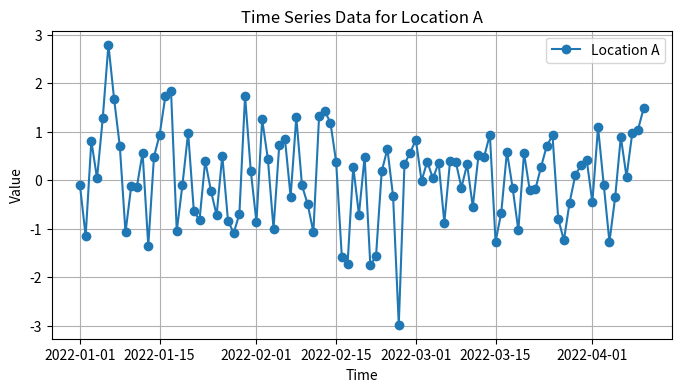
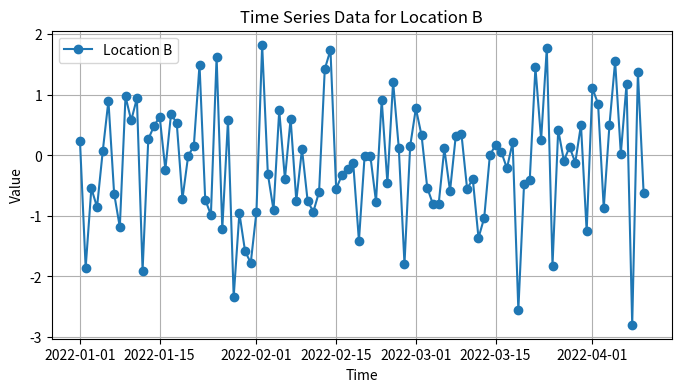
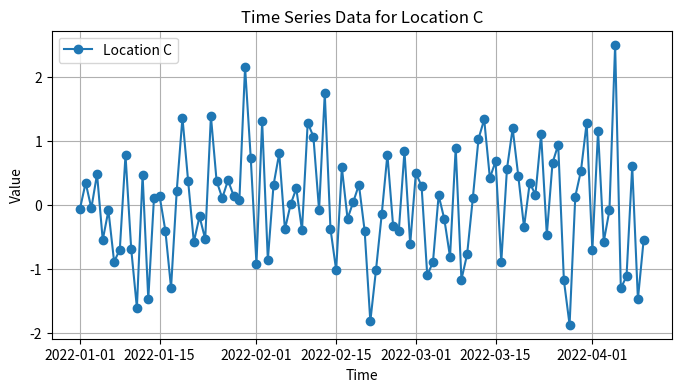

Generate these figures, in order, with matplotlib:
import matplotlib.pyplot as plt
import pandas as pd
import numpy as np
from matplotlib.backends.backend_pdf import PdfPages

# Sample data: Simulate time series data for different locations
locations = ["Location A", "Location B", "Location C"]
time_points = pd.date_range(start="2022-01-01", periods=100, freq="D")
data = {loc: np.random.randn(len(time_points)) for loc in locations}

# Create a PDF file to store the plots
pdf_filename = "report.pdf"
with PdfPages(pdf_filename) as pdf:
    # Loop through each location to create and save plots
    for loc in locations:
        plt.figure(figsize=(8, 4))  # Set the figure size
        plt.plot(time_points, data[loc], marker='o', linestyle='-', label=loc)
        plt.title(f"Time Series Data for {loc}")
        plt.xlabel("Time")
        plt.ylabel("Value")
        plt.legend()
        plt.grid(True)

        # Save the current plot into the PDF file
        pdf.savefig()
        plt.close()  # Close the figure to free memory

    # Optional: Add a summary page or additional text
    plt.figure()
    plt.text(0.5, 0.5, "Summary of Report", fontsize=20, ha='center')
    pdf.savefig()
    plt.close()

print(f"Report saved as {pdf_filename}.")
